3-way image classification set "data" from GitHub (ML-Bootcamp/ML-Bootcamp); label vocabulary: apple, bananas, kiwi.

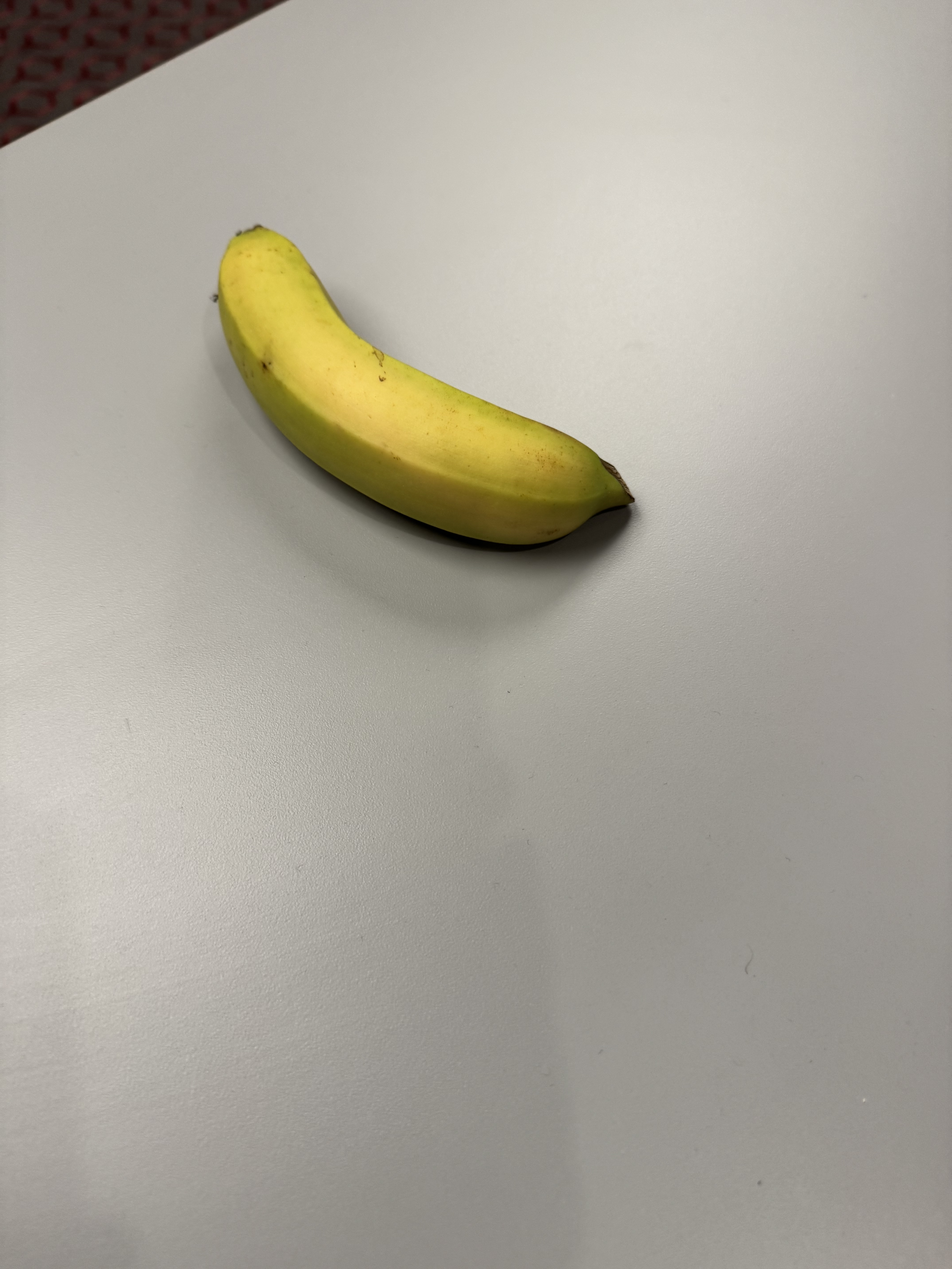
Label: bananas

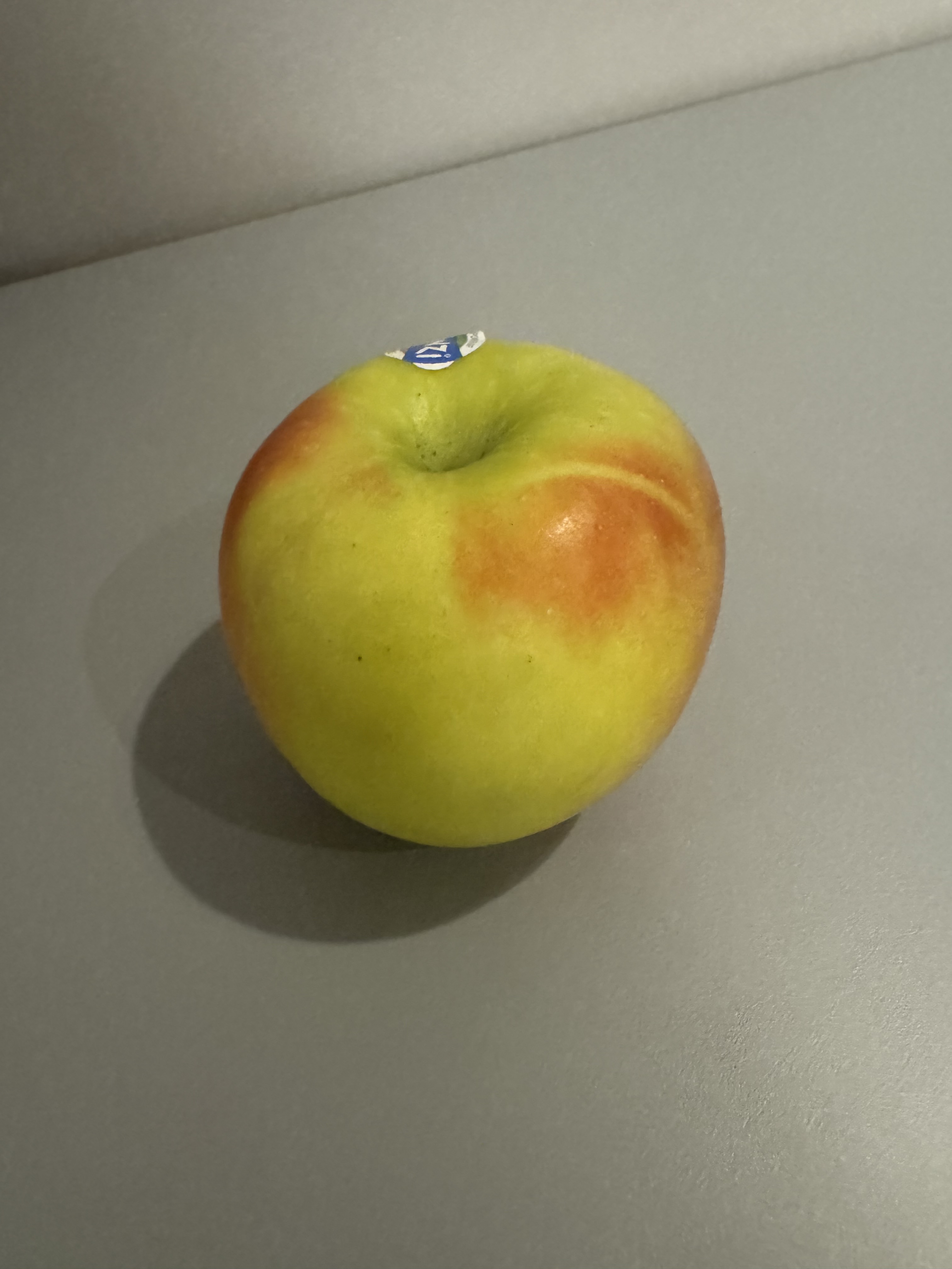
Label: apple

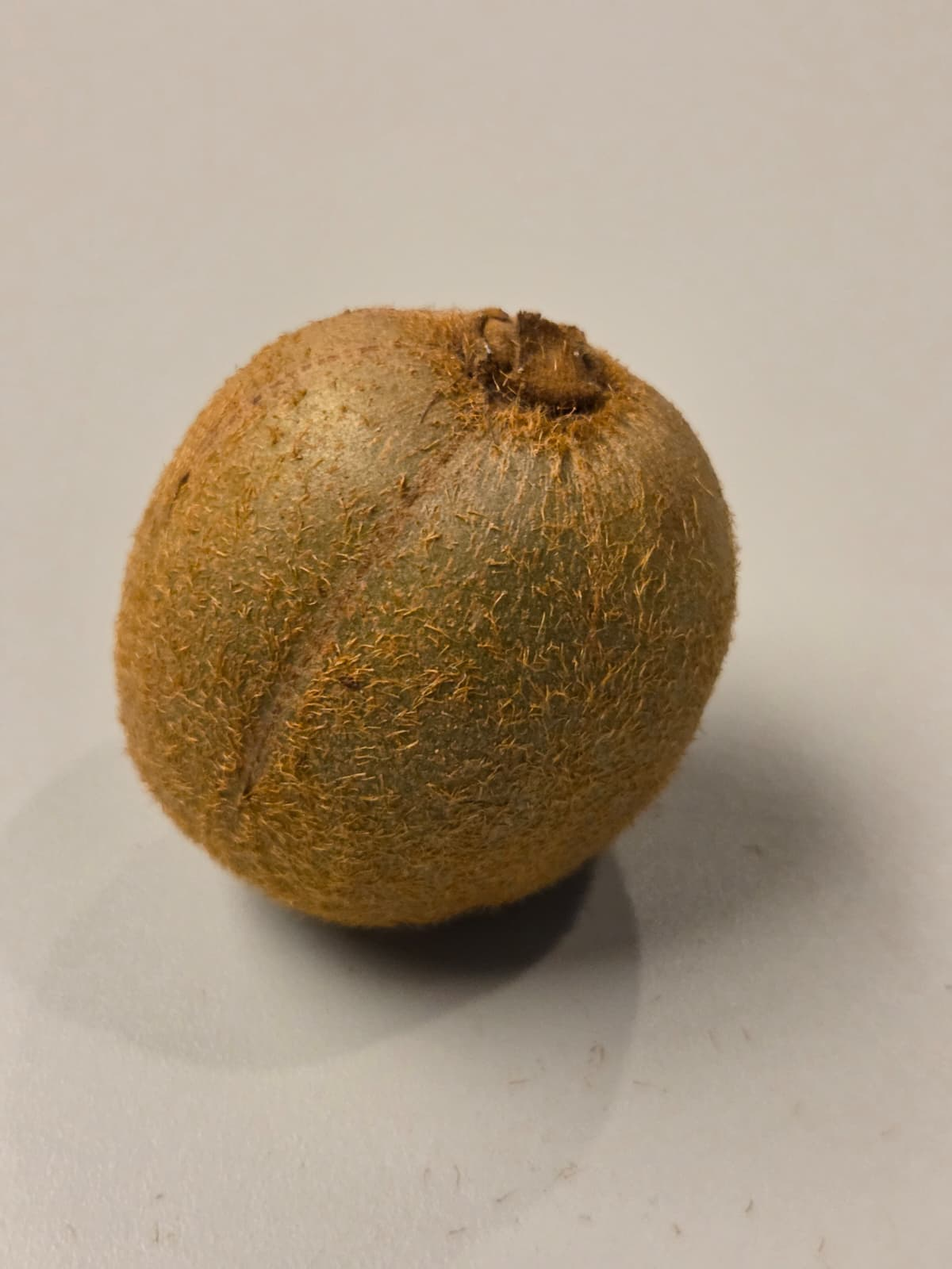
Label: kiwi

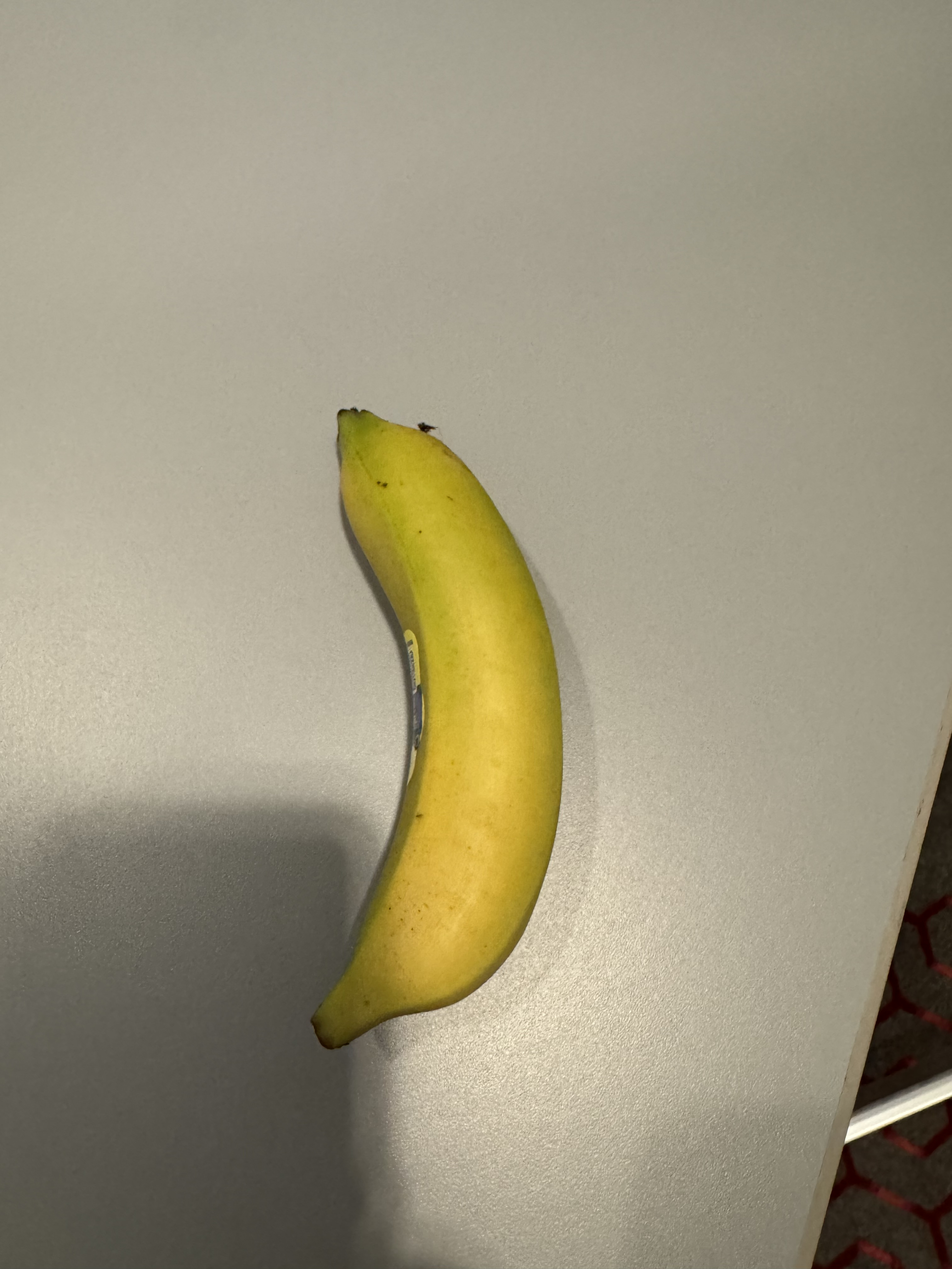
Label: bananas

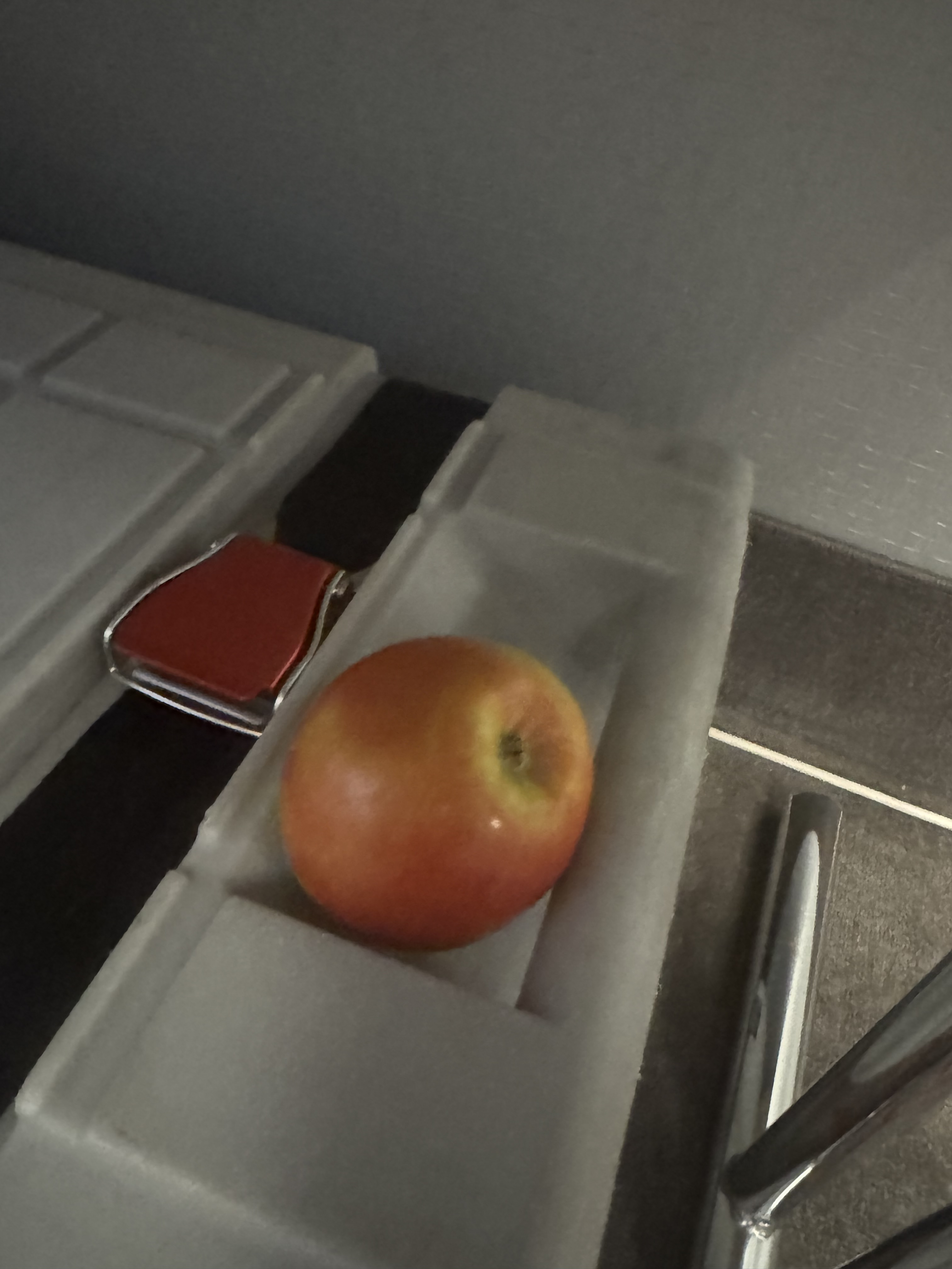
Label: apple

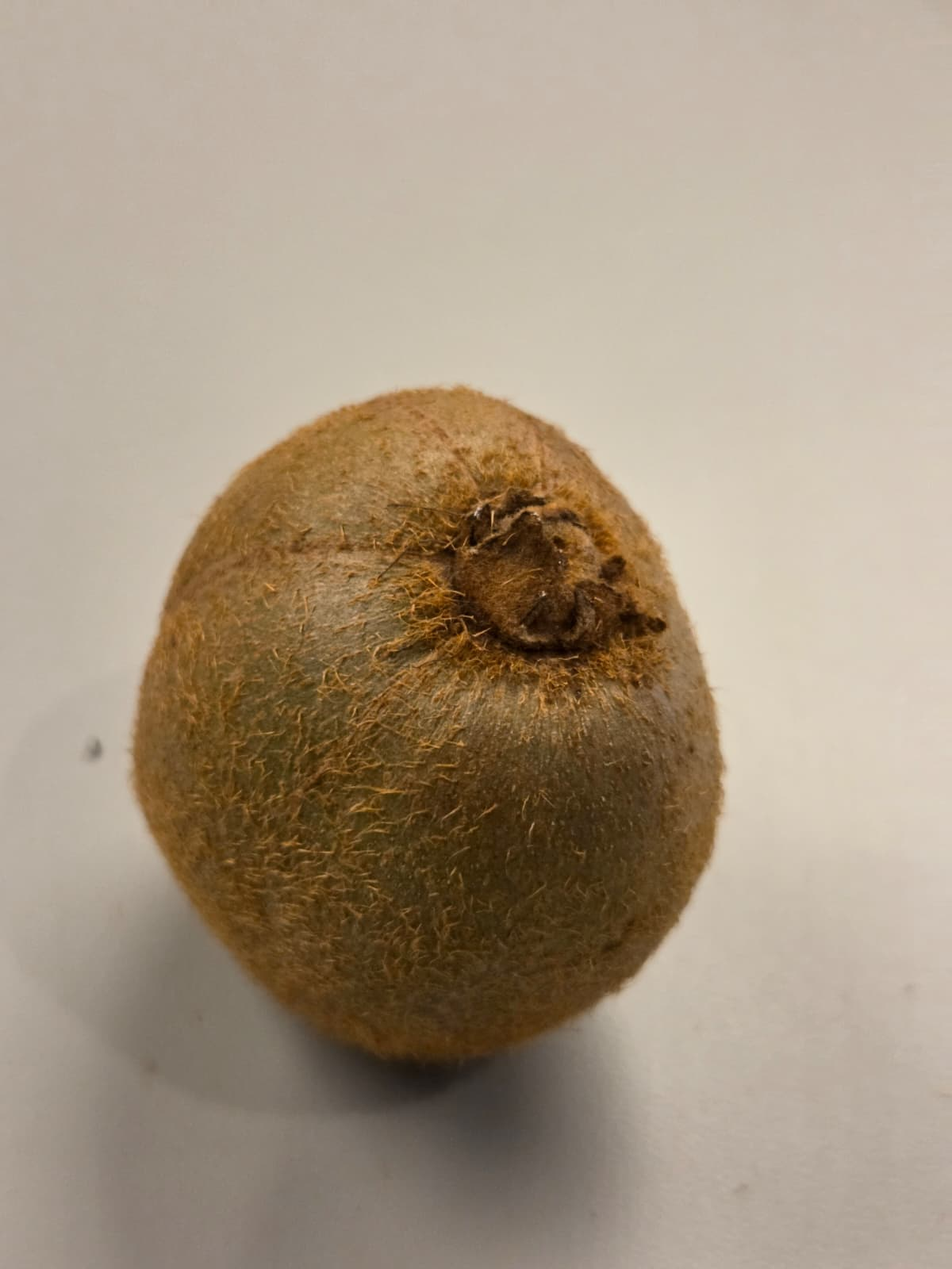
Label: kiwi
